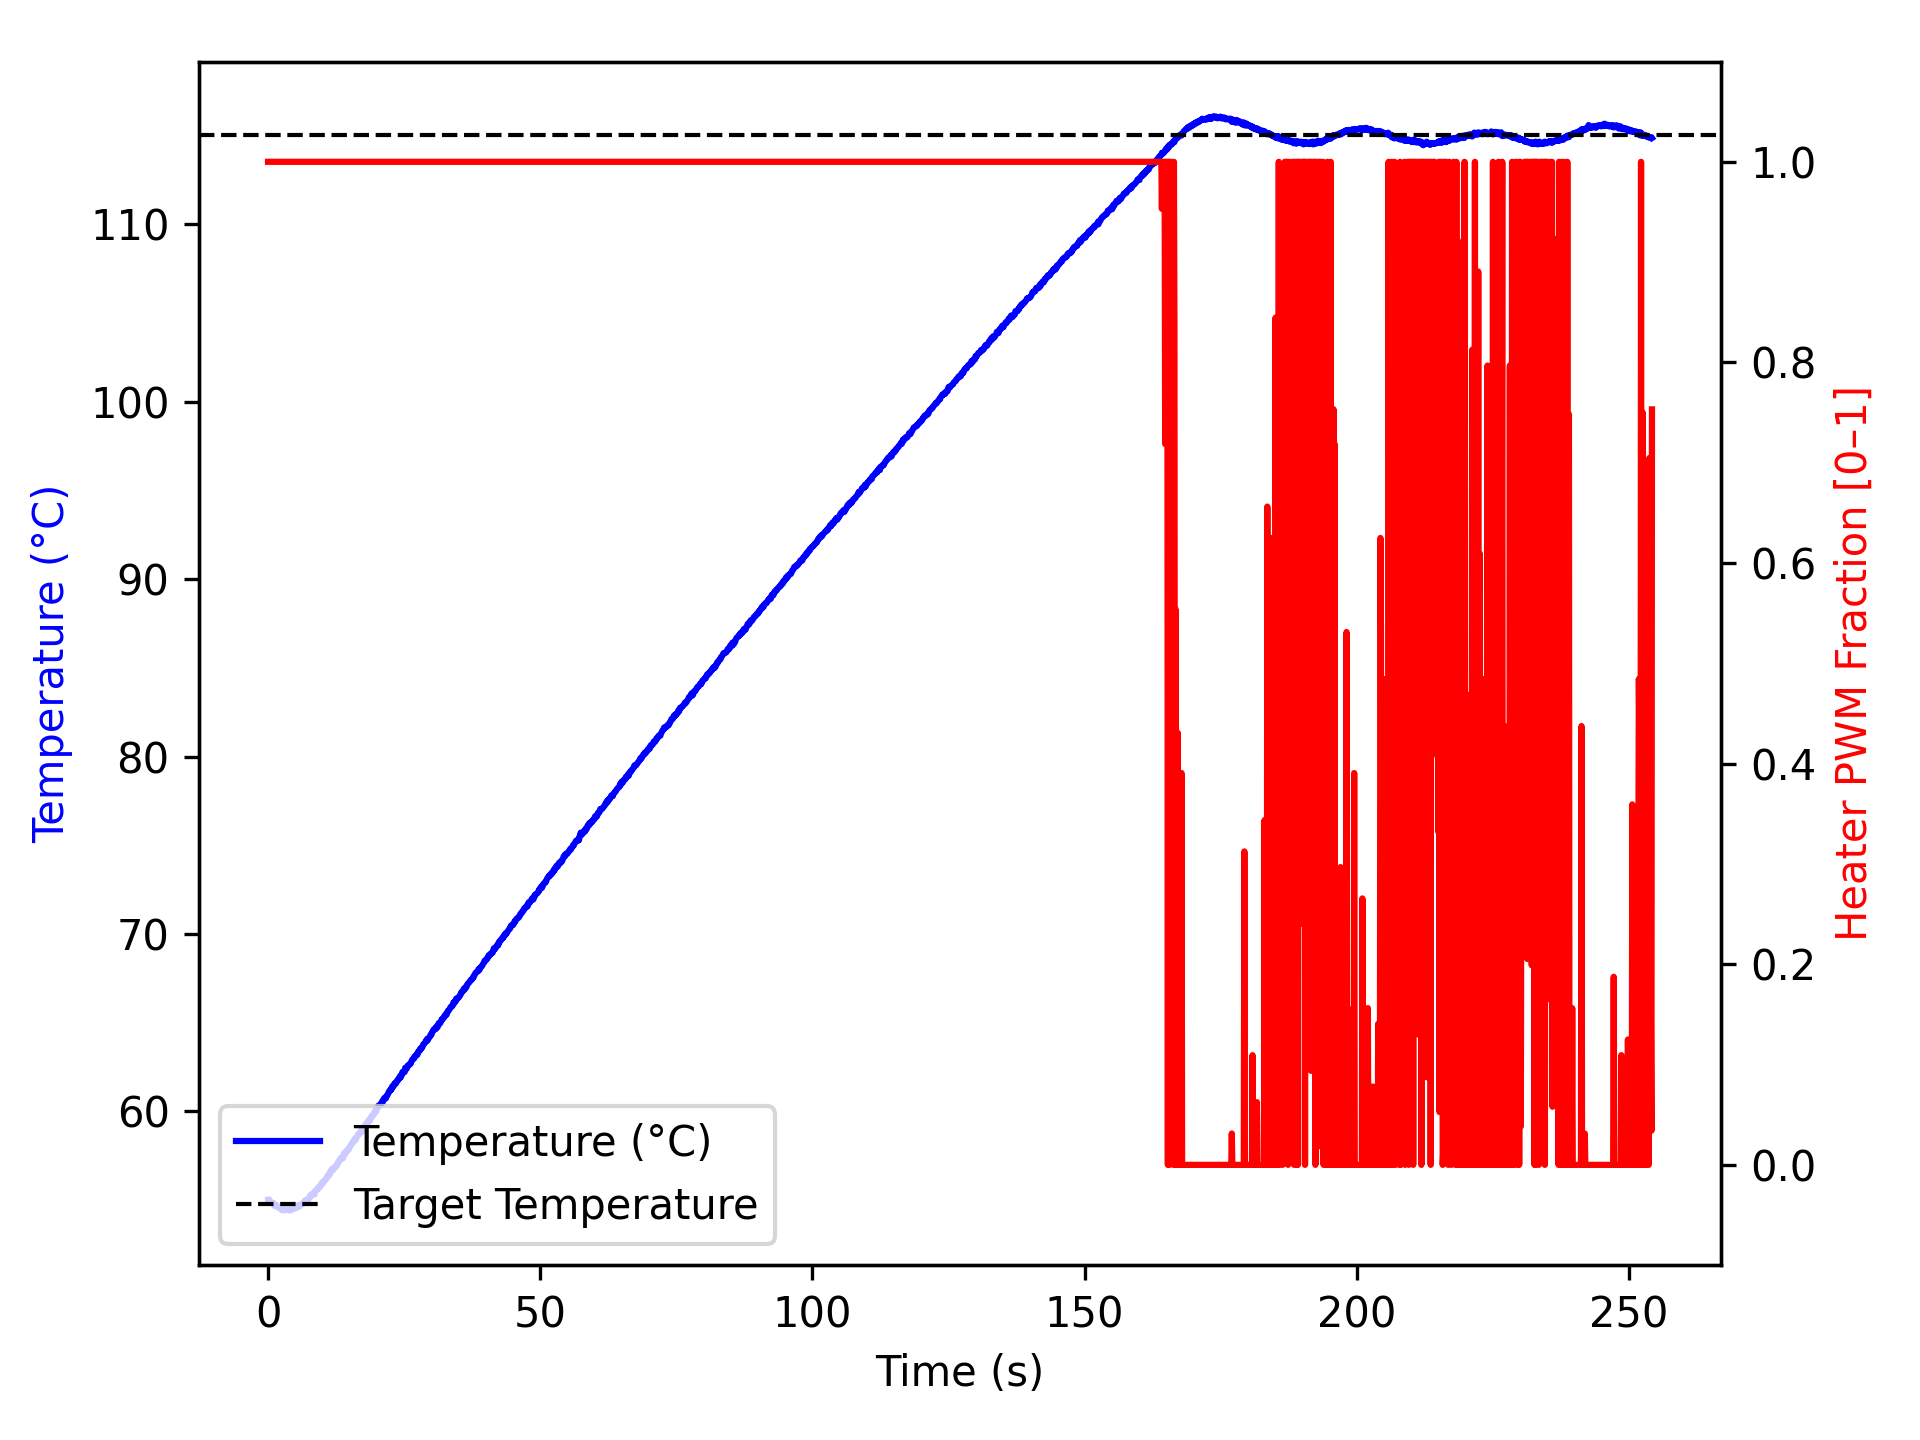

The file beside this chart, header and first rows:
time_ms, temperature, heater
1, 55.02, 1.0
1, 54.93, 1.0
101, 54.95, 1.0
201, 55.02, 1.0
301, 54.93, 1.0
401, 54.84, 1.0
501, 54.9, 1.0
601, 54.88, 1.0
701, 54.86, 1.0
801, 54.84, 1.0
901, 54.79, 1.0
1001, 54.84, 1.0
1101, 54.74, 1.0
1201, 54.67, 1.0
1301, 54.72, 1.0
1401, 54.74, 1.0
1502, 54.72, 1.0
1602, 54.68, 1.0
1702, 54.7, 1.0
1803, 54.61, 1.0
1903, 54.63, 1.0
2003, 54.56, 1.0
2104, 54.57, 1.0
2204, 54.59, 1.0
2304, 54.54, 1.0
2404, 54.57, 1.0
2504, 54.45, 1.0
2604, 54.52, 1.0
2704, 54.56, 1.0
2804, 54.55, 1.0
2904, 54.5, 1.0
3004, 54.42, 1.0
3104, 54.43, 1.0
3204, 54.47, 1.0
3304, 54.47, 1.0
3404, 54.52, 1.0
3504, 54.45, 1.0
3604, 54.45, 1.0
3704, 54.52, 1.0
3805, 54.43, 1.0
3905, 54.55, 1.0
4005, 54.52, 1.0
4106, 54.45, 1.0
4206, 54.43, 1.0
4306, 54.49, 1.0
4407, 54.52, 1.0
4507, 54.52, 1.0
4607, 54.57, 1.0
4708, 54.59, 1.0
4808, 54.62, 1.0
4908, 54.52, 1.0
5008, 54.61, 1.0
5108, 54.57, 1.0
5208, 54.59, 1.0
5308, 54.59, 1.0
5408, 54.61, 1.0
5508, 54.72, 1.0
5608, 54.7, 1.0
5708, 54.66, 1.0
5808, 54.7, 1.0
... 2,475 more rows
